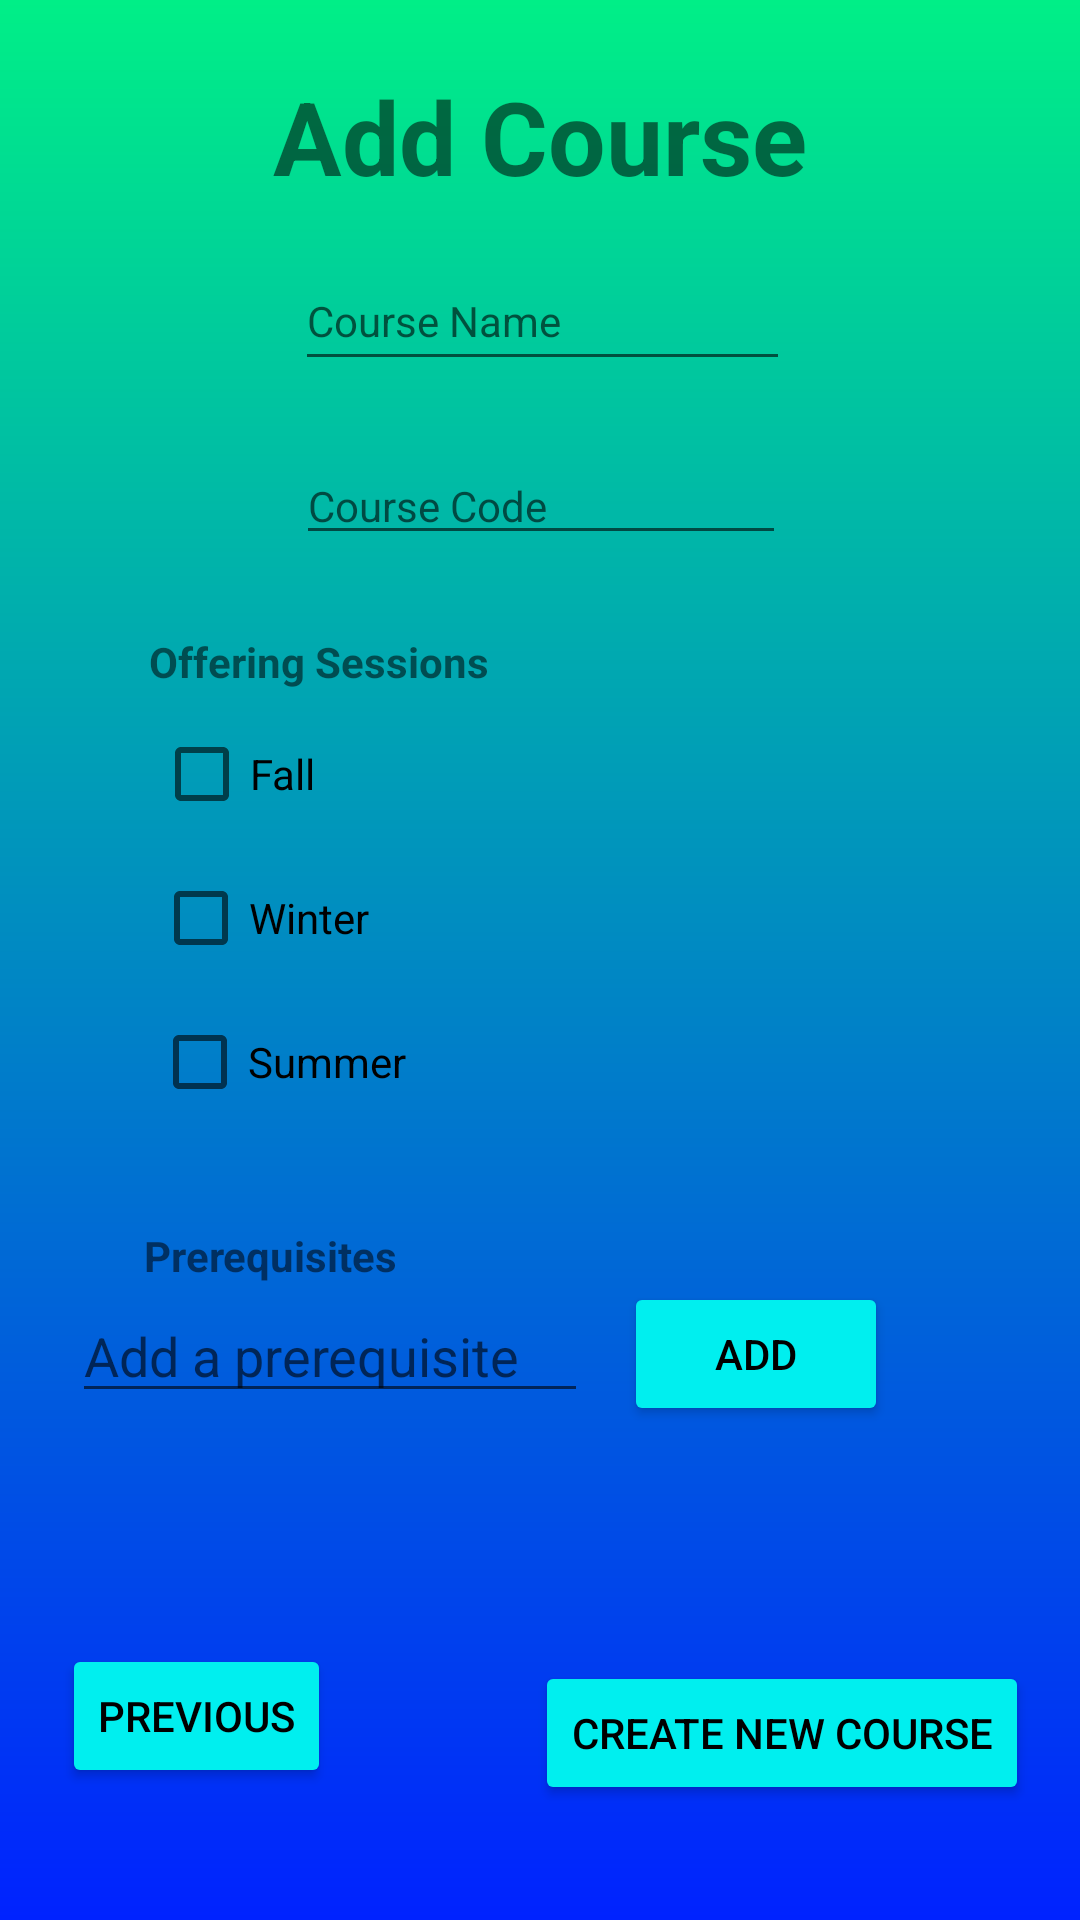

The Android layout XML behind this screen, and the referenced resources:
<!-- AndroidManifest.xml: application theme Theme.CourseManager -->
<!-- res/layout/fragment_second_admin.xml -->
<?xml version="1.0" encoding="utf-8"?>
<androidx.constraintlayout.widget.ConstraintLayout xmlns:android="http://schemas.android.com/apk/res/android"
    xmlns:app="http://schemas.android.com/apk/res-auto"
    xmlns:tools="http://schemas.android.com/tools"
    android:layout_width="match_parent"
    android:layout_height="match_parent"
    android:background="@drawable/admin_background"
    tools:context=".SecondFragmentAdmin">

    <Button
        android:id="@+id/button_second"
        android:layout_width="wrap_content"
        android:layout_height="wrap_content"
        android:layout_marginBottom="44dp"
        android:backgroundTint="@color/admin_button_color"
        android:text="@string/previous"
        android:textColor="@color/black"
        app:layout_constraintBottom_toBottomOf="parent"
        app:layout_constraintEnd_toEndOf="@id/generate"
        app:layout_constraintHorizontal_bias="0.082"
        app:layout_constraintStart_toStartOf="parent"
        app:layout_constraintTop_toBottomOf="@+id/prereq"
        app:layout_constraintVertical_bias="1.0" />

    <TextView
        android:id="@+id/generate_course"
        android:layout_width="255dp"
        android:layout_height="39dp"
        android:text="@string/add_course"
        android:textAlignment="center"
        android:textSize="34sp"
        android:textStyle="bold"
        app:layout_constraintBottom_toTopOf="@+id/courseName"
        app:layout_constraintEnd_toEndOf="parent"
        app:layout_constraintStart_toStartOf="parent"
        app:layout_constraintTop_toTopOf="parent" />

    <EditText
        android:id="@+id/CourseCode"
        android:layout_width="wrap_content"
        android:layout_height="wrap_content"
        android:layout_marginTop="22dp"
        android:capitalize="characters"
        android:ems="10"
        android:hint="@string/course_code"
        android:inputType="textPersonName"
        android:textAppearance="@style/TextAppearance.AppCompat.Body1"
        android:textIsSelectable="true"
        app:layout_constraintBottom_toTopOf="@+id/offeringSessions"
        app:layout_constraintEnd_toEndOf="parent"
        app:layout_constraintHorizontal_bias="0.502"
        app:layout_constraintStart_toStartOf="parent"
        app:layout_constraintTop_toBottomOf="@+id/courseName"
        app:layout_constraintVertical_bias="0.0" />

    <CheckBox
        android:id="@+id/fall"
        android:layout_width="wrap_content"
        android:layout_height="wrap_content"
        android:text="@string/fall"
        app:layout_constraintBottom_toBottomOf="parent"
        app:layout_constraintEnd_toEndOf="parent"
        app:layout_constraintHorizontal_bias="0.168"
        app:layout_constraintStart_toStartOf="parent"
        app:layout_constraintTop_toTopOf="parent"
        app:layout_constraintVertical_bias="0.395" />

    <CheckBox
        android:id="@+id/summer"
        android:layout_width="wrap_content"
        android:layout_height="wrap_content"
        android:text="@string/summer"
        app:layout_constraintBottom_toBottomOf="parent"
        app:layout_constraintEnd_toEndOf="parent"
        app:layout_constraintHorizontal_bias="0.184"
        app:layout_constraintStart_toStartOf="parent"
        app:layout_constraintTop_toBottomOf="@+id/winter"
        app:layout_constraintVertical_bias="0.0" />

    <CheckBox
        android:id="@+id/winter"
        android:layout_width="wrap_content"
        android:layout_height="wrap_content"
        android:text="@string/winter"
        app:layout_constraintBottom_toBottomOf="parent"
        app:layout_constraintEnd_toEndOf="parent"
        app:layout_constraintHorizontal_bias="0.177"
        app:layout_constraintStart_toStartOf="parent"
        app:layout_constraintTop_toBottomOf="@+id/fall"
        app:layout_constraintVertical_bias="0.0" />

    <TextView
        android:id="@+id/offeringSessions"
        android:layout_width="wrap_content"
        android:layout_height="wrap_content"
        android:layout_marginBottom="4dp"
        android:text="@string/offering_sessions"
        android:textStyle="bold"
        app:layout_constraintBottom_toTopOf="@+id/fall"
        app:layout_constraintEnd_toEndOf="parent"
        app:layout_constraintHorizontal_bias="0.202"
        app:layout_constraintStart_toStartOf="parent"
        app:layout_constraintTop_toTopOf="parent"
        app:layout_constraintVertical_bias="1.0" />

    <Button
        android:id="@+id/generate"
        android:layout_width="wrap_content"
        android:layout_height="wrap_content"
        android:backgroundTint="@color/admin_button_color"
        android:text="@string/create_course"
        android:textColor="@color/black"
        app:layout_constraintBottom_toBottomOf="parent"
        app:layout_constraintEnd_toEndOf="parent"
        app:layout_constraintHorizontal_bias="0.801"
        app:layout_constraintStart_toEndOf="@+id/button_second"
        app:layout_constraintTop_toTopOf="parent"
        app:layout_constraintVertical_bias="0.935" />

    <EditText
        android:id="@+id/prereq"
        android:layout_width="172dp"
        android:layout_height="41dp"
        android:ems="10"
        android:hint="@string/prereqHint"
        android:inputType="textPersonName"
        app:layout_constraintBottom_toBottomOf="parent"
        app:layout_constraintEnd_toStartOf="@+id/add_prereq"
        app:layout_constraintHorizontal_bias="0.666"
        app:layout_constraintStart_toStartOf="parent"
        app:layout_constraintTop_toBottomOf="@+id/prereq_header"
        app:layout_constraintVertical_bias="0.0" />

    <TextView
        android:id="@+id/prereq_header"
        android:layout_width="114dp"
        android:layout_height="21dp"
        android:layout_marginTop="31dp"
        android:text="@string/prereq"
        android:textStyle="bold"
        app:layout_constraintBottom_toBottomOf="parent"
        app:layout_constraintEnd_toEndOf="parent"
        app:layout_constraintHorizontal_bias="0.195"
        app:layout_constraintStart_toStartOf="parent"
        app:layout_constraintTop_toBottomOf="@+id/summer"
        app:layout_constraintVertical_bias="0.0" />

    <Button
        android:id="@+id/add_prereq"
        android:layout_width="wrap_content"
        android:layout_height="wrap_content"
        android:layout_marginTop="45dp"
        android:layout_marginEnd="64dp"
        android:backgroundTint="@color/admin_button_color"
        android:text="Add"
        android:textColor="@color/black"
        app:layout_constraintBottom_toTopOf="@+id/generate"
        app:layout_constraintEnd_toEndOf="parent"
        app:layout_constraintTop_toBottomOf="@+id/summer"
        app:layout_constraintVertical_bias="0.053" />

    <EditText
        android:id="@+id/courseName"
        android:layout_width="165dp"
        android:layout_height="43dp"
        android:ems="10"
        android:hint="@string/course_name"
        android:inputType="textEmailAddress"
        android:textSize="14sp"
        app:layout_constraintBottom_toTopOf="@+id/offeringSessions"
        app:layout_constraintEnd_toEndOf="parent"
        app:layout_constraintHorizontal_bias="0.504"
        app:layout_constraintStart_toStartOf="parent"
        app:layout_constraintTop_toTopOf="parent" />

</androidx.constraintlayout.widget.ConstraintLayout>
<!-- resources referenced by this layout -->
<resources>
  <color name="admin_button_color">#00EFEF</color>
  <color name="black">#FF000000</color>
  <!-- drawable admin_background (drawable) -->
  <?xml version="1.0" encoding="utf-8"?>
  <shape xmlns:android="http://schemas.android.com/apk/res/android"
      android:shape="rectangle">
      <gradient
          android:startColor="@color/admin_background1"
          android:endColor="@color/admin_background2"
          android:angle="90" />
  </shape>
  <string name="add_course">Add Course</string>
  <string name="course_code">Course Code</string>
  <string name="course_name">Course Name</string>
  <string name="create_course">Create New Course</string>
  <string name="fall">Fall</string>
  <string name="offering_sessions">Offering Sessions</string>
  <string name="prereq">Prerequisites</string>
  <string name="prereqHint">Add a prerequisite</string>
  <string name="previous">Previous</string>
  <string name="summer">Summer</string>
  <string name="winter">Winter</string>
  <style name="Theme.CourseManager" parent="Theme.MaterialComponents.DayNight.DarkActionBar">
          
          <item name="colorPrimary">@color/toolbar_color</item>
          <item name="colorPrimaryVariant">@color/toolbar_color</item>
          <item name="colorOnPrimary">@color/toolbar_color</item>
          
          <item name="colorSecondary">@color/teal_200</item>
          <item name="colorSecondaryVariant">@color/teal_700</item>
          <item name="colorOnSecondary">@color/black</item>
          
          <item name="android:statusBarColor">?attr/colorPrimaryVariant</item>
          
      </style>
  <color name="admin_background1">#0022FF</color>
  <color name="admin_background2">#00EF87</color>
  <color name="toolbar_color">#E85709</color>
  <color name="teal_200">#FF03DAC5</color>
  <color name="teal_700">#FF018786</color>
</resources>
